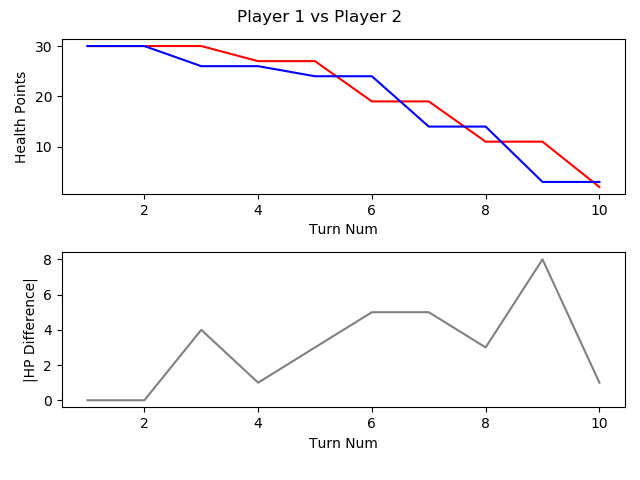

The data file committed next to this chart (first rows):
, TURN_NO, P1_HEALTH, P2_HEALTH, CURRENT_PLAYER, AMOUNTHEALEDTHISTURN, NUMATTACKSTHISTURN, NUMCARDSDRAWNTHISTURN, NUMCARDSPLAYEDTHISTURN, NUMCARDSTODRAW, NUMELEMENTALSPLAYEDLASTTURN, NUMELEMENTALSPLAYEDTHISTURN, NUMFRIENDLYMINIONSTHATATTACKEDTHISTURN, NUMFRIENDLYMINIONSTHATDIEDTHISTURN, NUMMINIONSPLAYEDTHISTURN, NUMMINIONSPLAYERKILLEDTHISTURN, NUMOPTIONSPLAYEDTHISTURN, NUMSECRETSPLAYEDTHISGAME, NUMSPELLSPLAYEDTHISGAME, NUMTIMESHEROPOWERUSEDTHISGAME, REMAININGMANA, TOTALMANASPENTTHISGAME, USEDMANATHISTURN
1, 1, 30, 30, P1 FitzVonGerald, 0, 0, 1, 1, 0, 0, 0, 0, 0, 1, 0, 2, 0, 0, 0, 0, 1, 1
2, 2, 30, 30, P2 RehHausZuckFuchs, 0, 0, 1, 1, 0, 0, 0, 0, 0, 1, 0, 1, 0, 0, 0, 0, 1, 1
3, 3, 30, 26, P1 FitzVonGerald, 0, 0, 1, 1, 0, 0, 0, 1, 0, 0, 1, 3, 0, 1, 0, 0, 3, 2
4, 4, 27, 26, P2 RehHausZuckFuchs, 0, 0, 1, 2, 0, 0, 0, 0, 0, 0, 0, 3, 0, 1, 0, 0, 4, 2
5, 5, 27, 24, P1 FitzVonGerald, 0, 0, 1, 2, 0, 0, 0, 1, 0, 1, 0, 4, 0, 2, 0, 1, 5, 2
6, 6, 19, 24, P2 RehHausZuckFuchs, 0, 0, 1, 2, 0, 0, 0, 0, 0, 0, 0, 3, 0, 3, 0, 0, 7, 3
7, 7, 19, 14, P1 FitzVonGerald, 0, 0, 1, 1, 0, 0, 0, 4, 0, 1, 0, 6, 0, 2, 0, 0, 9, 4
8, 8, 11, 14, P2 RehHausZuckFuchs, 0, 0, 1, 1, 0, 0, 0, 1, 0, 1, 0, 3, 0, 3, 0, 0, 11, 4
9, 9, 11, 3, P1 FitzVonGerald, 0, 0, 1, 1, 0, 0, 0, 4, 0, 1, 0, 6, 0, 2, 0, 1, 13, 4
10, 10, 2, 3, P2 RehHausZuckFuchs, 0, 0, 1, 1, 0, 0, 0, 1, 0, 0, 0, 3, 0, 3, 0, 0, 16, 5
